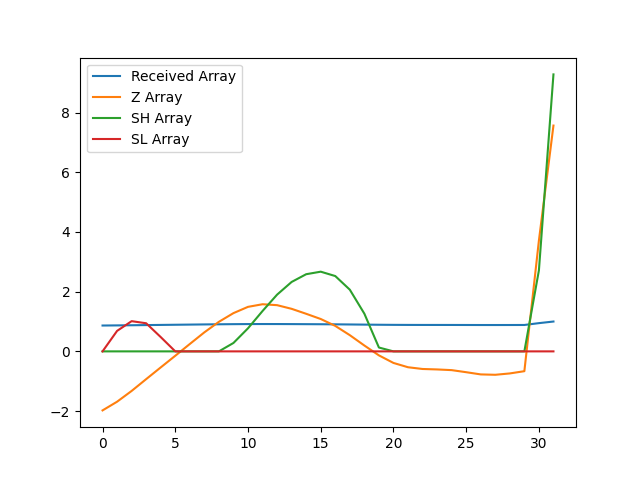

The file beside this chart, header and first rows:
, index, year, val, Received Array, Z Array, SH Array, SL Array
0, 5474, 1990, 11843, 0.8662, -1.978, 0.0, 0.0
1, 5477, 1991, 11899, 0.8702, -1.686, 0.0, 0.6865
2, 5480, 1992, 11968, 0.8753, -1.326, 0.0, 1.012
3, 5483, 1993, 12044, 0.8809, -0.9296, 0.0, 0.9418
4, 5486, 1994, 12119, 0.8864, -0.5372, 0.0, 0.479
5, 5489, 1995, 12194, 0.8918, -0.1471, 0.0, 0.0
6, 5492, 1996, 12270, 0.8974, 0.2476, 0.0, 0.0
7, 5495, 1997, 12345, 0.9028, 0.6379, 0.0, 0.0
8, 5498, 1998, 12412, 0.9078, 0.9908, 0.0, 0.0
9, 5501, 1999, 12468, 0.9119, 1.282, 0.2817, 0.0
10, 5504, 2000, 12508, 0.9148, 1.492, 0.7732, 0.0
11, 5507, 2001, 12525, 0.916, 1.579, 1.353, 0.0
12, 5510, 2002, 12519, 0.9156, 1.548, 1.901, 0.0
13, 5513, 2003, 12496, 0.9139, 1.425, 2.326, 0.0
14, 5516, 2004, 12464, 0.9115, 1.259, 2.586, 0.0
15, 5519, 2005, 12430, 0.9091, 1.085, 2.67, 0.0
16, 5522, 2006, 12386, 0.9059, 0.8535, 2.524, 0.0
17, 5525, 2007, 12326, 0.9015, 0.5429, 2.067, 0.0
18, 5528, 2008, 12260, 0.8966, 0.1963, 1.263, 0.0
19, 5531, 2009, 12197, 0.892, -0.134, 0.129, 0.0
20, 5534, 2010, 12148, 0.8885, -0.3876, 0.0, 0.0
21, 5537, 2011, 12120, 0.8864, -0.5317, 0.0, 0.0
22, 5540, 2012, 12109, 0.8856, -0.5902, 0.0, 0.0
23, 5543, 2013, 12106, 0.8854, -0.6054, 0.0, 0.0
24, 5546, 2014, 12102, 0.8851, -0.6286, 0.0, 0.0
25, 5549, 2015, 12088, 0.8841, -0.6981, 0.0, 0.0
26, 5552, 2016, 12074, 0.8831, -0.772, 0.0, 0.0
27, 5555, 2017, 12072, 0.8829, -0.7845, 0.0, 0.0
28, 5558, 2018, 12081, 0.8835, -0.7392, 0.0, 0.0
29, 5561, 2019, 12095, 0.8846, -0.6639, 0.0, 0.0
30, 5564, 2020, 12935, 0.946, 3.714, 2.714, 0.0
31, 5567, 2021, 13673, 1.0, 7.567, 9.281, 0.0
